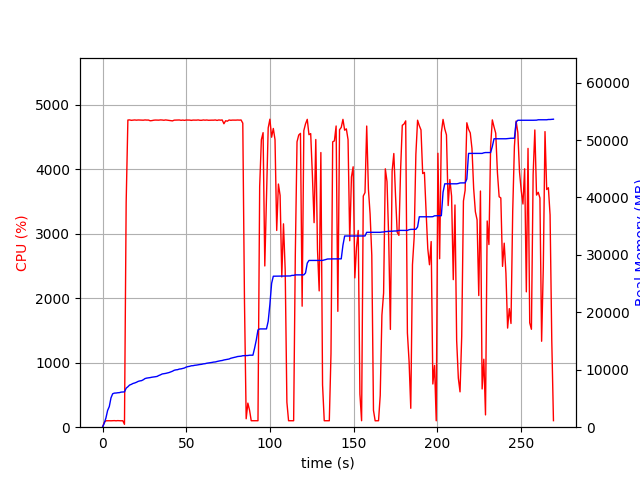

The file beside this chart, header and first rows:
elapsed_time, nproc, cpu, mem_real, mem_virtual
3.5762786865234375e-05, 1, 0.0, 8.113, 3186
1.007, 1, 74.5, 688.4, 1795
2.014, 1, 99.3, 1600, 2747
3.021, 1, 100.3, 2908, 4099
4.029, 1, 100.3, 3594, 5923
5.036, 1, 99.3, 5104, 7725
6.043, 1, 100.3, 5820, 7725
7.052, 1, 102.1, 5936, 7853
8.06, 1, 99.2, 5950, 7853
9.067, 1, 102.2, 5998, 8013
10.07, 1, 100.2, 6018, 8013
11.08, 1, 99.3, 6108, 8025
12.09, 1, 100.3, 6122, 8025
13.1, 2, 44.7, 6151, 8056
14.11, 1, 3487, 6796, 12025
15.13, 1, 4761, 7042, 12258
16.15, 1, 4763, 7340, 12598
17.17, 1, 4756, 7458, 12718
18.2, 1, 4758, 7618, 12926
19.22, 1, 4762, 7702, 13005
20.24, 1, 4759, 7824, 13142
21.27, 1, 4762, 7979, 13305
22.29, 1, 4760, 8062, 13417
23.31, 1, 4760, 8110, 13439
24.34, 1, 4758, 8263, 13613
25.36, 1, 4762, 8469, 13828
26.39, 1, 4760, 8550, 13888
27.41, 1, 4760, 8594, 13954
28.44, 1, 4749, 8638, 13986
29.46, 1, 4752, 8704, 14086
30.48, 1, 4758, 8738, 14128
31.51, 1, 4760, 8788, 14179
32.53, 1, 4760, 8839, 14223
33.56, 1, 4759, 8997, 14379
34.58, 1, 4762, 9118, 14505
35.61, 1, 4761, 9269, 14681
36.63, 1, 4757, 9313, 14730
37.65, 1, 4762, 9367, 14778
38.68, 1, 4759, 9433, 14848
39.7, 1, 4754, 9516, 14935
40.73, 1, 4753, 9640, 15087
41.75, 1, 4748, 9747, 15236
42.77, 1, 4759, 9912, 15441
43.8, 1, 4759, 9984, 15477
44.82, 1, 4760, 10018, 15511
45.85, 1, 4762, 10124, 15601
46.87, 1, 4756, 10158, 15681
47.89, 1, 4760, 10224, 15725
48.92, 1, 4756, 10310, 15828
49.94, 1, 4761, 10469, 16017
50.97, 1, 4760, 10549, 16101
51.99, 1, 4760, 10603, 16133
53.01, 1, 4755, 10697, 16237
54.04, 1, 4760, 10711, 16269
55.06, 1, 4760, 10779, 16375
56.09, 1, 4759, 10813, 16425
57.11, 1, 4762, 10873, 16528
58.13, 1, 4757, 10916, 16594
59.16, 1, 4757, 10952, 16642
60.19, 1, 4762, 11028, 16766
... 206 more rows
